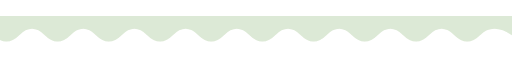
t = 0.00 s
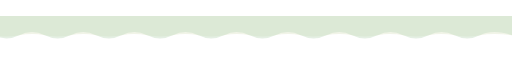
t = 2.00 s
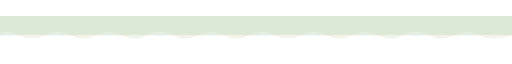
t = 3.75 s
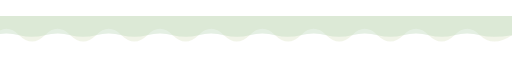
t = 5.00 s
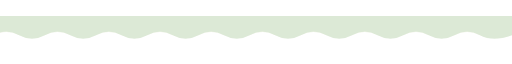
t = 6.25 s
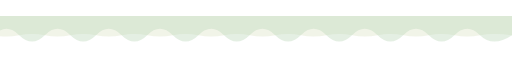
t = 8.00 s

The animated SVG that drew these frames (rendered in a browser with its animation timeline set to each time). Animation: 2 SMIL elements (animate=2); frames cover the first 8.00 s, repeats indefinitely.

<svg viewBox="0 0 800 30" xmlns="http://www.w3.org/2000/svg">

	<path d="M-10 20 Q10 40 30 20 Q50 0 70 20 Q90 40 110 20 Q130 0 150 20 Q170 40 190 20 Q210 0 230 20 Q250 40 270 20 Q290 0 310 20 Q330 40 350 20 Q370 0 390 20 Q410 40 430 20 Q450 0 470 20 Q490 40 510 20 Q530 0 550 20 Q570 40 590 20 Q610 0 630 20 Q650 40 670 20 Q690 0 710 20 Q730 40 750 20 Q770 0 800 20 V-10 H-10 Z"
		fill="rgba(219, 228, 198,0.4)">
		
		<animate attributeName="d" keyTimes="0;0.5;1" dur="10s" repeatCount="indefinite" 
			values="	M-10 20 Q10 40 30 20 Q50 0 70 20 Q90 40 110 20 Q130 0 150 20 Q170 40 190 20 Q210 0 230 20 Q250 40 270 20 Q290 0 310 20 Q330 40 350 20 Q370 0 390 20 Q410 40 430 20 Q450 0 470 20 Q490 40 510 20 Q530 0 550 20 Q570 40 590 20 Q610 0 630 20 Q650 40 670 20 Q690 0 710 20 Q730 40 750 20 Q770 0 800 20 V-10 H-10 Z;
						M-10 20 Q10 0 30 20 Q50 40 70 20 Q90 0 110 20 Q130 40 150 20 Q170 0 190 20 Q210 40 230 20 Q250 0 270 20 Q290 40 310 20 Q330 0 350 20 Q370 40 390 20 Q410 0 430 20 Q450 40 470 20 Q490 0 510 20 Q530 40 550 20 Q570 0 590 20 Q610 40 630 20 Q650 0 670 20 Q690 40 710 20 Q730 0 750 20 Q770 40 800 20 V-10 H-10 Z;
						M-10 20 Q10 40 30 20 Q50 0 70 20 Q90 40 110 20 Q130 0 150 20 Q170 40 190 20 Q210 0 230 20 Q250 40 270 20 Q290 0 310 20 Q330 40 350 20 Q370 0 390 20 Q410 40 430 20 Q450 0 470 20 Q490 40 510 20 Q530 0 550 20 Q570 40 590 20 Q610 0 630 20 Q650 40 670 20 Q690 0 710 20 Q730 40 750 20 Q770 0 800 20 V-10 H-10 Z">
		</animate>	
	</path>
	
	<path d="M-10 20 Q10 40 30 20 Q50 0 70 20 Q90 40 110 20 Q130 0 150 20 Q170 40 190 20 Q210 0 230 20 Q250 40 270 20 Q290 0 310 20 Q330 40 350 20 Q370 0 390 20 Q410 40 430 20 Q450 0 470 20 Q490 40 510 20 Q530 0 550 20 Q570 40 590 20 Q610 0 630 20 Q650 40 670 20 Q690 0 710 20 Q730 40 750 20 Q770 0 800 20 V-10 H-10 Z"
		fill="rgba(187, 214, 184,0.4)">
		
		<animate attributeName="d" keyTimes="0;0.5;1" dur="16s" repeatCount="indefinite" 
			values="	M-10 20 Q10 40 30 20 Q50 0 70 20 Q90 40 110 20 Q130 0 150 20 Q170 40 190 20 Q210 0 230 20 Q250 40 270 20 Q290 0 310 20 Q330 40 350 20 Q370 0 390 20 Q410 40 430 20 Q450 0 470 20 Q490 40 510 20 Q530 0 550 20 Q570 40 590 20 Q610 0 630 20 Q650 40 670 20 Q690 0 710 20 Q730 40 750 20 Q770 0  800 20 V-10 H-10 Z;
						M-10 20 Q10 0 30 20 Q50 40 70 20 Q90 0 110 20 Q130 40 150 20 Q170 0 190 20 Q210 40 230 20 Q250 0 270 20 Q290 40 310 20 Q330 0 350 20 Q370 40 390 20 Q410 0 430 20 Q450 40 470 20 Q490 0 510 20 Q530 40 550 20 Q570 0 590 20 Q610 40 630 20 Q650 0 670 20 Q690 40 710 20 Q730 0 750 20 Q770 40  800 20 V-10 H-10 Z;
						M-10 20 Q10 40 30 20 Q50 0 70 20 Q90 40 110 20 Q130 0 150 20 Q170 40 190 20 Q210 0 230 20 Q250 40 270 20 Q290 0 310 20 Q330 40 350 20 Q370 0 390 20 Q410 40 430 20 Q450 0 470 20 Q490 40 510 20 Q530 0 550 20 Q570 40 590 20 Q610 0 630 20 Q650 40 670 20 Q690 0 710 20 Q730 40 750 20 Q770 0  800 20 V-10 H-10 Z">
		</animate>	
	</path>
	
</svg>
